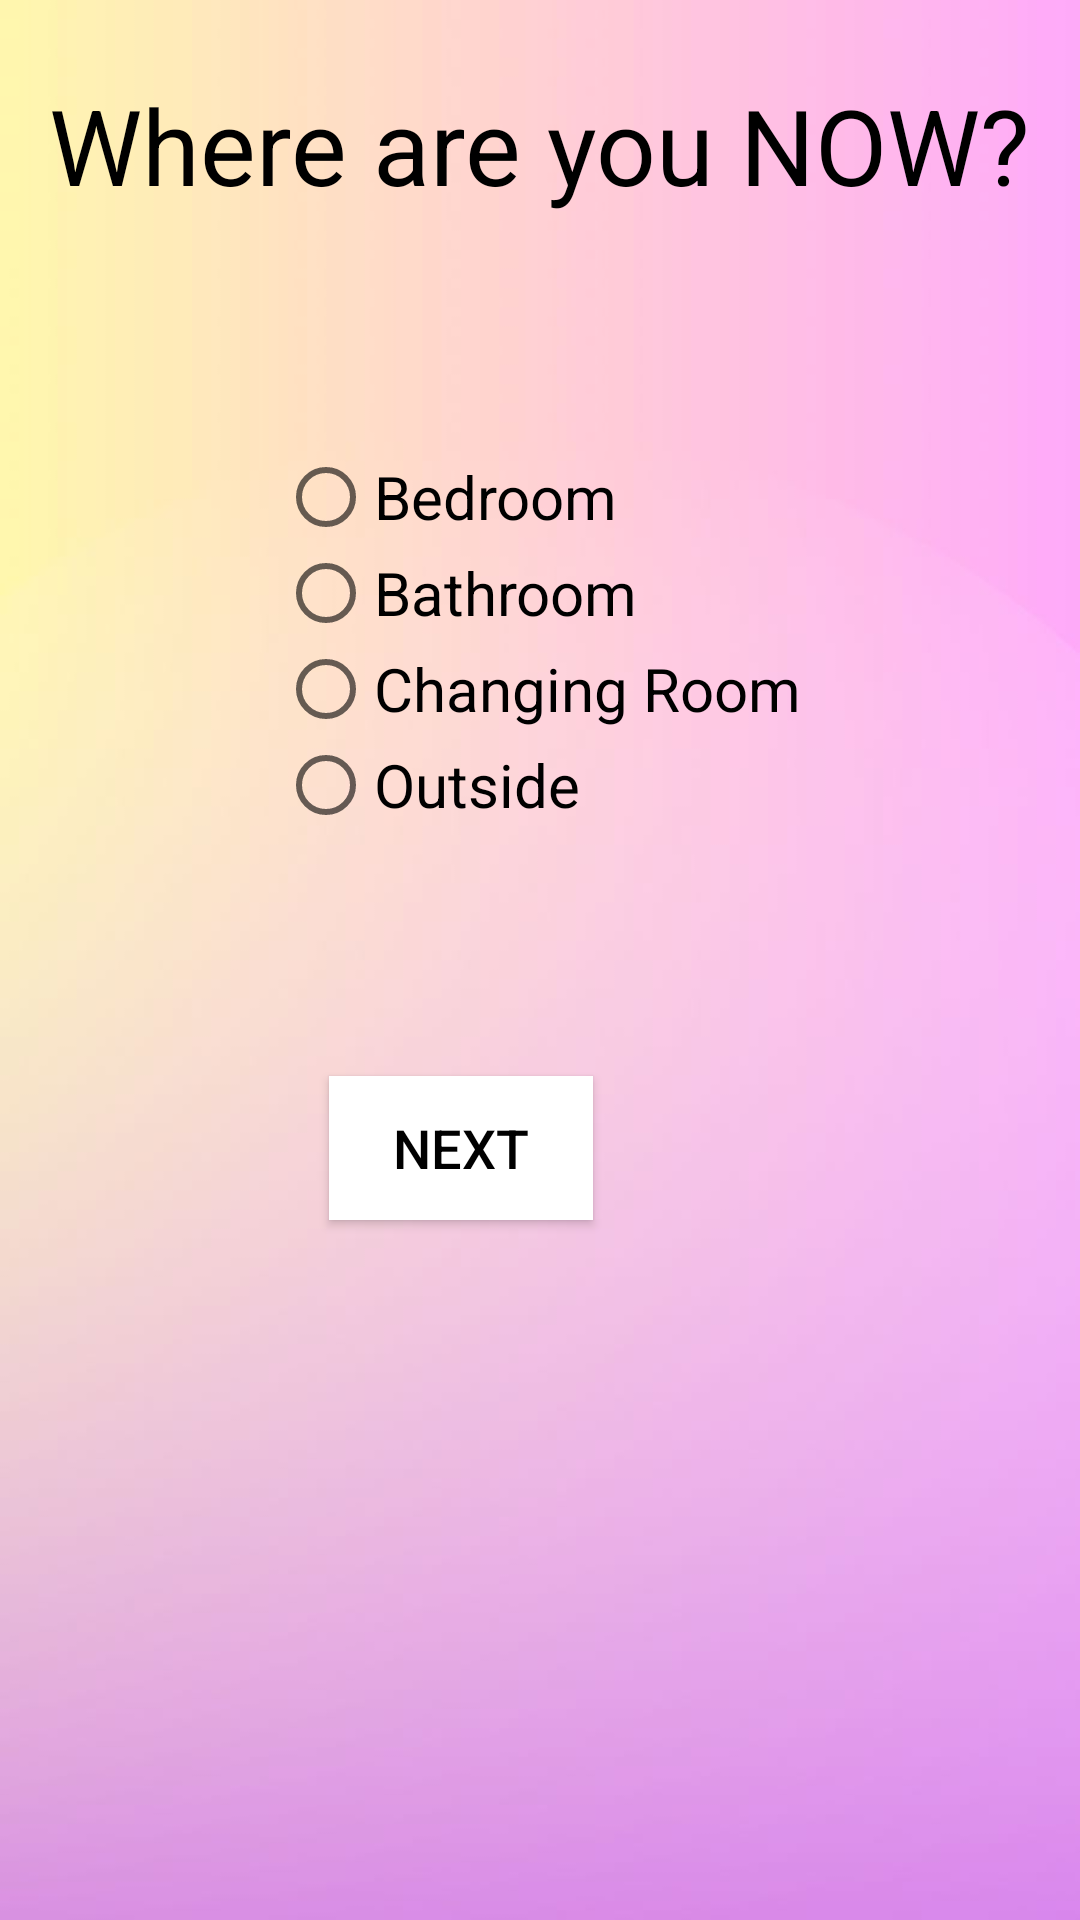

Reconstruct the res/layout file that produces this screen, plus the resources it refers to.
<!-- AndroidManifest.xml: application theme CustomActionBar -->
<!-- res/layout/activity_magno_inst.xml -->
<?xml version="1.0" encoding="utf-8"?>
<LinearLayout xmlns:android="http://schemas.android.com/apk/res/android"
    xmlns:app="http://schemas.android.com/apk/res-auto"
    xmlns:tools="http://schemas.android.com/tools"
    android:layout_width="match_parent"
    android:layout_height="match_parent"
    android:background="@drawable/nonameback"
    android:orientation="vertical"
    tools:context=".MagnoInst">

    <TextView
        android:layout_width="wrap_content"
        android:layout_height="wrap_content"
        android:gravity="start"
        android:textColor="#000000"
        android:text="Where are you NOW?"
        android:layout_gravity="center"
        android:layout_marginTop="25dp"
        app:layout_constraintBottom_toBottomOf="parent"
        app:layout_constraintLeft_toLeftOf="parent"
        android:textSize="35dp"
        app:layout_constraintRight_toRightOf="parent"
        app:layout_constraintTop_toTopOf="parent" />
    <LinearLayout
        android:layout_width="wrap_content"
        android:layout_height="0dp"
        android:layout_gravity="center_horizontal"
        android:layout_weight="1"
        >
        <RadioGroup
            android:id="@+id/radiogroup"
            android:layout_width="wrap_content"
            android:layout_height="wrap_content"
            android:layout_gravity="center">


            <RadioButton
                android:id="@+id/bedroom"
                android:layout_width="wrap_content"
                android:layout_height="wrap_content"
                android:text="Bedroom"
                android:textColorHighlight="#512DA8"
                android:textColorLink="#512DA8"
                android:textSize="20sp" />


            <RadioButton
                android:id="@+id/baathroom"
                android:layout_width="wrap_content"
                android:layout_height="wrap_content"
                android:text="Bathroom"
                android:textSize="20sp" />

            <RadioButton
                android:id="@+id/changingroom"
                android:layout_width="wrap_content"
                android:layout_height="wrap_content"
                android:text="Changing Room"
                android:textSize="20sp" />

            <RadioButton
                android:id="@+id/outside"
                android:layout_width="wrap_content"
                android:layout_height="wrap_content"
                android:text="Outside"
                android:textSize="20sp" />

        </RadioGroup>
    </LinearLayout>

    <androidx.constraintlayout.widget.ConstraintLayout
        android:layout_width="match_parent"
        android:layout_height="0dp"
        android:layout_gravity="center_horizontal"
        android:layout_weight="1">


        <Button
            android:id="@+id/next"
            android:layout_width="wrap_content"
            android:layout_height="wrap_content"
            android:layout_marginTop="3dp"
            android:background="@color/white"
            android:gravity="center"
            android:text="Next"
            android:textColor="@color/design_default_color_on_secondary"
            android:textSize="18dp"
            app:layout_constraintEnd_toEndOf="parent"
            app:layout_constraintHorizontal_bias="0.403"
            app:layout_constraintStart_toStartOf="parent"
            app:layout_constraintTop_toTopOf="parent" />

    </androidx.constraintlayout.widget.ConstraintLayout>


</LinearLayout>
<!-- resources referenced by this layout -->
<resources>
  <color name="white">#FFFFFFFF</color>
  <!-- drawable nonameback: jpg bitmap (drawable-hdpi, 16482 bytes) -->
  <style name="CustomActionBar" parent="Theme.AppCompat.Light.DarkActionBar">
          <item name="colorPrimary">@color/buttoncolor1</item> 
          <item name="colorPrimaryDark">@color/buttoncolor1</item> 
          <item name="colorAccent">@color/buttoncolor1</item> 
      </style>
  <color name="buttoncolor1">#9A6CF7</color>
</resources>
